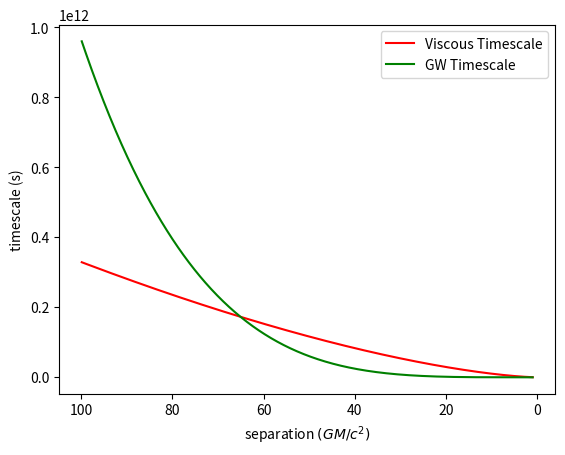

This figure's Python source:
import numpy as np
import matplotlib.pyplot as plt


G = 6.67e-11
c = 3e8
solarM = 2e30
def massratio(M_1,M_2):
    """
    Finds the mass ratio between the two black holes in the merger.
    """
    q = M_2/M_1
    return q

def decoupling_sep(M_1,M_2,alphaSS,HoverR):
    """
    """
    a = ((512/15)**0.4)*(((massratio(M_1, M_2)*((G*M_1)**2.5))/(alphaSS*c**5))**0.4)*HoverR**(-0.8)
    return a

def decoupl_newunits(M_1,M_2,alphaSS,HoverR):
    """
    """
    a = decoupling_sep(M_1, M_2, alphaSS, HoverR)*c**2 
    b = a/(G*M_1)
    return b

def GW_timescale(a,M_1,M_2):
    """
    mass is the mass of the primary black hole
    a is the separation between primary and secondary
    q is the mass ratio between the two masses of the primary and secondary black hole
    output: 
    tau : the gravitational wave timsecale of the system
    """
    x = (M_1**3)*massratio(M_1,M_2)*(1+massratio(M_1, M_2))
    tau = (5/256)*((a**4)/x)*(c**5/G**3)
    return tau


def kepler_angmom(M,R):
    """
    M = mass of the object matter orbits
    R = radius of the separation between central object and orbiting object
    """
    omega = (G*M/(R**3))**0.5
    return omega

def visc_timescale(alphass, HoverR,M,a):
    """
    alphass = Shakura and Sunyaev viscosity parameter
    HR = disc aspect ratio H/R
    P = the time period for the outer disc to orbit
    """
    t_vis = (2/3)*(1/alphass)*HoverR**(-2)*(1/kepler_angmom(M,a))
    return t_vis

def Schw_radius(M_1):
    """
    """
    r = (G*M_1)/(c**2)
    return r  
    
# parameters
M1 = 1e8*solarM
M2 = 1e5*solarM
HR = 0.01
alpha = 0.01
R = Schw_radius(M1)
a_val_rg = np.arange(1,100,0.1) #in GM/c^2
a_val_m = a_val_rg*Schw_radius(M1) #in m

plt.plot(a_val_rg, visc_timescale(alpha, HR, M1, a_val_m), label='Viscous Timescale',color='red')
plt.plot(a_val_rg,GW_timescale(a_val_m, M1, M2), label='GW Timescale',color='green')
plt.xlabel(r'separation $(GM/c^2)$')
plt.ylabel('timescale (s)')
plt.gca().invert_xaxis()
plt.legend()

plt.show()
#print(decoupl_newunits(M1, M2, alpha, HR))
